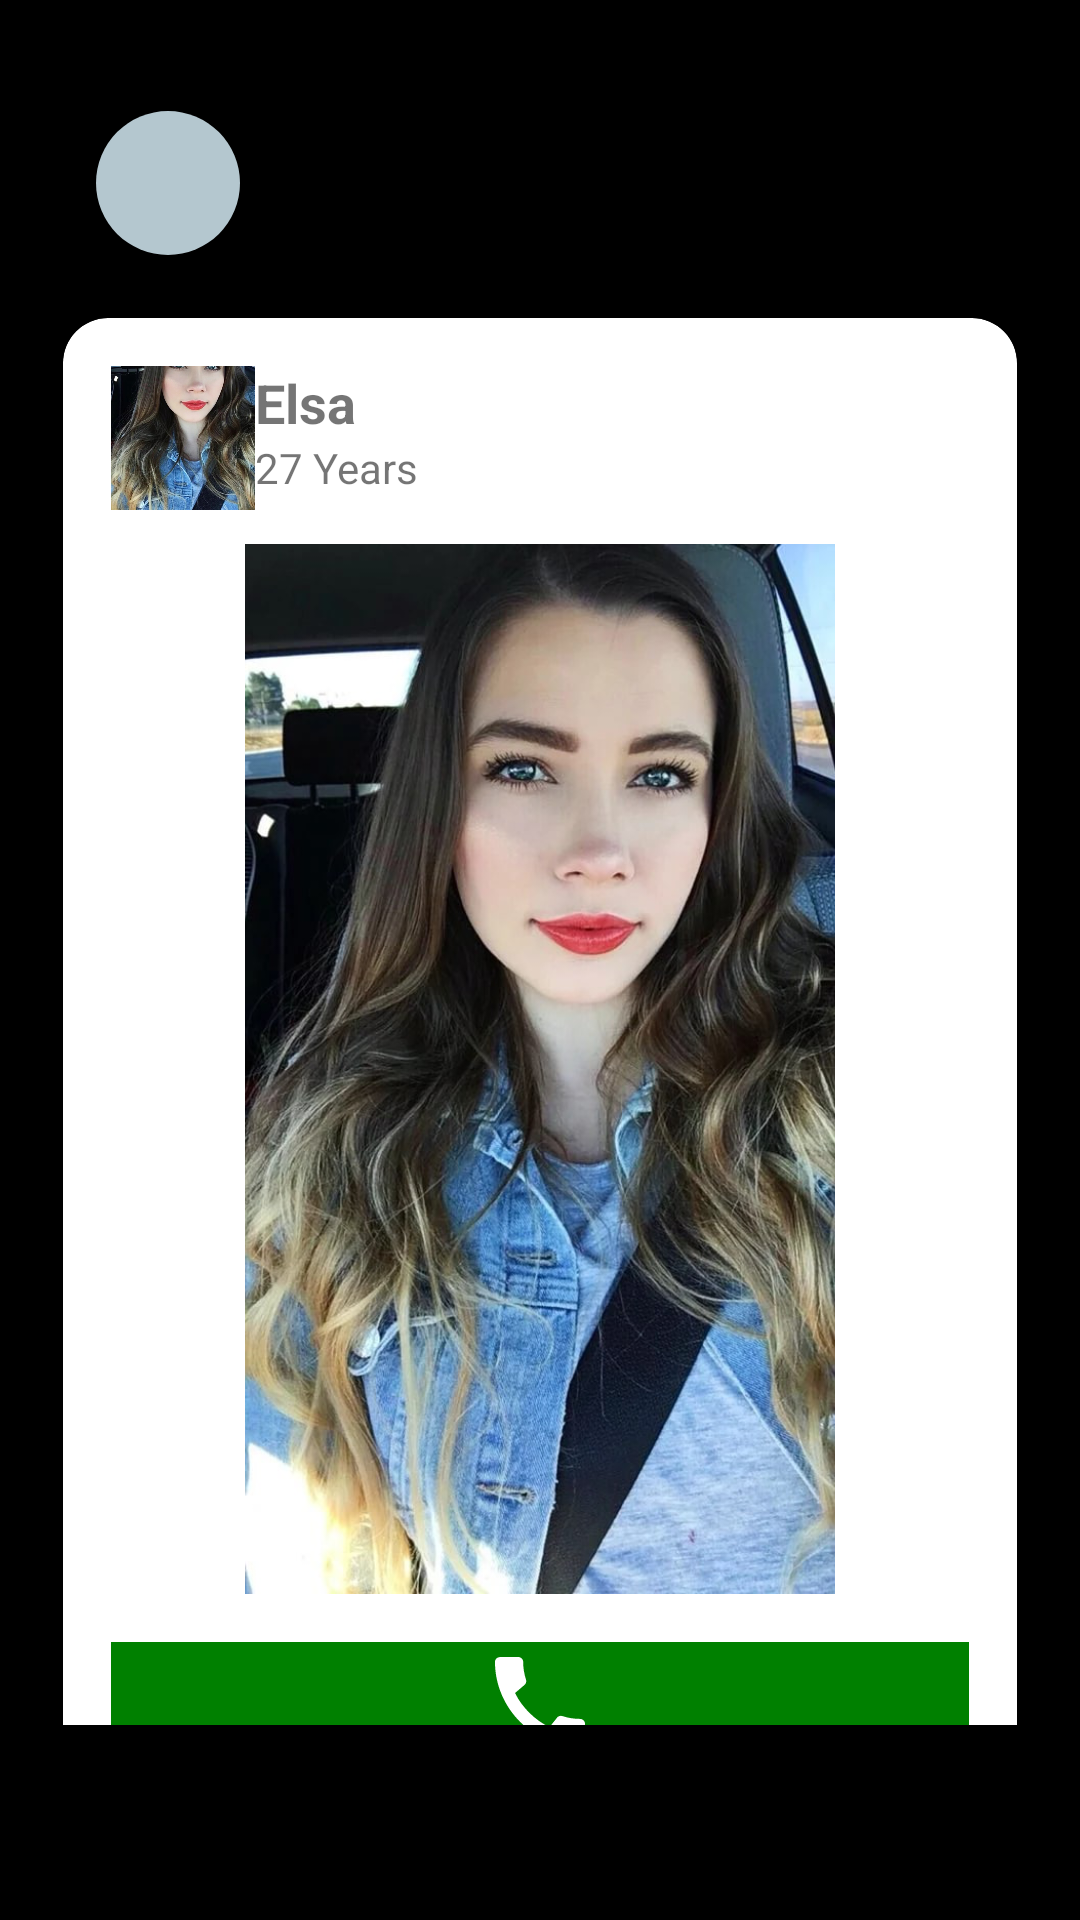

The Android layout XML behind this screen, and the referenced resources:
<!-- AndroidManifest.xml: application theme Theme.MyApplication -->
<!-- res/layout/fragment_home.xml -->
<?xml version="1.0" encoding="utf-8"?>
<FrameLayout xmlns:android="http://schemas.android.com/apk/res/android"
    xmlns:tools="http://schemas.android.com/tools"
    android:layout_width="match_parent"
    android:id="@+id/homefragment"
    android:layout_height="match_parent"
    xmlns:app="http://schemas.android.com/apk/res-auto"
    android:background="@color/black"
    tools:context=".HomeFragment">

    <androidx.recyclerview.widget.RecyclerView
        android:id="@+id/recyclerView"
        android:layout_width="match_parent"
        android:layout_height="match_parent"
        app:layoutManager="androidx.recyclerview.widget.LinearLayoutManager" />

    <ScrollView
        android:layout_width="match_parent"
        android:layout_height="match_parent"
        android:layout_marginTop="5dp"
        android:layout_marginBottom="65dp">


        <LinearLayout
            xmlns:android="http://schemas.android.com/apk/res/android"
            xmlns:app="http://schemas.android.com/apk/res-auto"
            xmlns:tools="http://schemas.android.com/tools"
            android:layout_width="match_parent"
            android:layout_height="match_parent"
            android:orientation="vertical"
            android:padding="16dp">

            <ImageView
                android:id="@+id/profileIcon"
                android:layout_width="48dp"
                android:layout_height="48dp"
                android:layout_margin="16dp"
                android:background="@drawable/round_background"
                android:src="@drawable/ic_baseline_person_24"
                android:clickable="true"
                android:layout_marginBottom="20dp"
                android:contentDescription="Profile Icon"
                android:onClick="navigateToProfileFragment" />


            <androidx.cardview.widget.CardView
                android:id="@+id/first"
                android:layout_width="match_parent"
                android:layout_height="wrap_content"
                android:layout_margin="5dp"
                app:cardElevation="8dp"
                app:cardCornerRadius="15dp"
                android:clickable="true"
                android:foreground="?android:attr/selectableItemBackground">

                <androidx.constraintlayout.widget.ConstraintLayout
                    android:layout_width="match_parent"
                    android:layout_height="wrap_content"
                    android:padding="16dp">

                    
                    <ImageView
                        android:id="@+id/profileImageView"
                        android:layout_width="48dp"
                        android:layout_height="48dp"
                        android:src="@drawable/firsts_pic"
                        android:background="@drawable/round_background"
                        app:layout_constraintTop_toTopOf="parent"
                        app:layout_constraintStart_toStartOf="parent"
                        android:scaleType="centerCrop" />

                    
                    <TextView
                        android:id="@+id/userName"
                        android:layout_width="0dp"
                        android:layout_height="wrap_content"
                        android:text="Elsa"
                        android:textSize="18sp"
                        android:textStyle="bold"
                        app:layout_constraintTop_toTopOf="parent"
                        app:layout_constraintStart_toEndOf="@id/profileImageView"
                        app:layout_constraintEnd_toEndOf="parent"
                        android:gravity="start" />

                    
                    <TextView
                        android:id="@+id/userDescription"
                        android:layout_width="0dp"
                        android:layout_height="wrap_content"
                        android:text="27 Years"
                        android:textSize="14sp"
                        app:layout_constraintTop_toBottomOf="@id/userName"
                        app:layout_constraintStart_toEndOf="@id/profileImageView"
                        app:layout_constraintEnd_toEndOf="parent"
                        android:gravity="start" />

                    
                    <ImageView
                        android:id="@+id/belowImageView"
                        android:layout_width="match_parent"
                        android:layout_height="350dp"
                        android:layout_marginTop="16dp"
                        android:src="@drawable/firsts_pic"
                        app:layout_constraintTop_toBottomOf="@id/userDescription"
                        app:layout_constraintStart_toStartOf="parent"
                        app:layout_constraintEnd_toEndOf="parent" />

                    <ImageView
                        android:id="@+id/CallButton2"
                        android:layout_width="match_parent"
                        android:layout_height="40dp"
                        android:layout_marginTop="16dp"
                        android:background="@color/green"
                        android:clickable="true"
                        android:focusable="true"
                        android:onClick="call"
                        android:src="@drawable/ic_baseline_call_24"
                        app:layout_constraintTop_toBottomOf="@id/belowImageView"
                        app:layout_constraintStart_toStartOf="parent"
                        app:layout_constraintEnd_toEndOf="parent" />


                </androidx.constraintlayout.widget.ConstraintLayout>

            </androidx.cardview.widget.CardView>


            <androidx.cardview.widget.CardView
                android:id="@+id/second"
                android:layout_width="match_parent"
                android:layout_height="wrap_content"
                android:layout_margin="5dp"
                app:cardElevation="8dp"
                app:cardCornerRadius="15dp"
                android:clickable="true"
                android:foreground="?android:attr/selectableItemBackground">

                <androidx.constraintlayout.widget.ConstraintLayout
                    android:layout_width="match_parent"
                    android:layout_height="wrap_content"
                    android:padding="16dp">

                    
                    <ImageView
                        android:id="@+id/profileImageView1"
                        android:layout_width="48dp"
                        android:layout_height="48dp"
                        android:src="@drawable/firsts_pic"
                        android:background="@drawable/round_background"
                        app:layout_constraintTop_toTopOf="parent"
                        app:layout_constraintStart_toStartOf="parent"
                        android:scaleType="centerCrop" />

                    
                    <TextView
                        android:id="@+id/userName1"
                        android:layout_width="0dp"
                        android:layout_height="wrap_content"
                        android:text="Elsa"
                        android:textSize="18sp"
                        android:textStyle="bold"
                        app:layout_constraintTop_toTopOf="parent"
                        app:layout_constraintStart_toEndOf="@id/profileImageView1"
                        app:layout_constraintEnd_toEndOf="parent"
                        android:gravity="start" />

                    
                    <TextView
                        android:id="@+id/userDescription1"
                        android:layout_width="0dp"
                        android:layout_height="wrap_content"
                        android:text="27 Years"
                        android:textSize="14sp"
                        app:layout_constraintTop_toBottomOf="@id/userName1"
                        app:layout_constraintStart_toEndOf="@id/profileImageView1"
                        app:layout_constraintEnd_toEndOf="parent"
                        android:gravity="start" />

                    
                    <ImageView
                        android:id="@+id/belowImageView1"
                        android:layout_width="match_parent"
                        android:layout_height="350dp"
                        android:layout_marginTop="16dp"
                        android:src="@drawable/firsts_pic"
                        app:layout_constraintTop_toBottomOf="@id/userDescription1"
                        app:layout_constraintStart_toStartOf="parent"
                        app:layout_constraintEnd_toEndOf="parent" />

                    <ImageView
                        android:id="@+id/CallButton"
                        android:layout_width="match_parent"
                        android:layout_height="40dp"
                        android:layout_marginTop="16dp"
                        android:background="@color/green"
                        android:clickable="true"
                        android:focusable="true"
                        android:onClick="call"
                        android:src="@drawable/ic_baseline_call_24"
                        app:layout_constraintTop_toBottomOf="@id/belowImageView1"
                        app:layout_constraintStart_toStartOf="parent"
                        app:layout_constraintEnd_toEndOf="parent" />


                </androidx.constraintlayout.widget.ConstraintLayout>

            </androidx.cardview.widget.CardView>


        </LinearLayout>


    </ScrollView>

</FrameLayout>
<!-- resources referenced by this layout -->
<resources>
  <color name="black">#FF000000</color>
  <color name="green">#008000</color>
  <!-- drawable firsts_pic: png bitmap (drawable-v24, 775280 bytes) -->
  <!-- drawable ic_baseline_call_24 (drawable) -->
  <vector xmlns:android="http://schemas.android.com/apk/res/android"
      android:width="24dp"
      android:height="24dp"
      android:viewportWidth="24.0"
      android:viewportHeight="24.0">
      <path android:fillColor="@android:color/white" android:pathData="M20.01,15.38c-1.23,0 -2.42,-0.2 -3.53,-0.56 -0.35,-0.12 -0.74,-0.03 -1.01,0.24l-1.57,1.97c-2.83,-1.35 -5.48,-3.9 -6.89,-6.83l1.95,-1.66c0.27,-0.28 0.35,-0.67 0.24,-1.02 -0.37,-1.11 -0.56,-2.3 -0.56,-3.53 0,-0.54 -0.45,-0.99 -0.99,-0.99H4.19C3.65,3 3,3.24 3,3.99 3,13.28 10.73,21 20.01,21c0.71,0 0.99,-0.63 0.99,-1.18v-3.45c0,-0.54 -0.45,-0.99 -0.99,-0.99z"/>
  </vector>
  <!-- drawable round_background (drawable) -->
  <?xml version="1.0" encoding="utf-8"?>
  <shape xmlns:android="http://schemas.android.com/apk/res/android">
      <solid android:color="@color/grey_blue" />
      <corners android:radius="35dp" /> 
  </shape>
  <style name="Theme.MyApplication" parent="Theme.MaterialComponents.DayNight.NoActionBar">
          
          <item name="colorPrimary">@color/yellow</item>
          <item name="colorPrimaryVariant">@color/purple_700</item>
          <item name="colorOnPrimary">@color/white</item>
          
          <item name="colorSecondary">@color/teal_200</item>
          <item name="colorSecondaryVariant">@color/teal_700</item>
          <item name="colorOnSecondary">@color/black</item>
          
          <item name="android:statusBarColor" tools:targetApi="l">?attr/colorPrimaryVariant</item>
          
  
          
          <item name="android:windowFullscreen">true</item>
          <item name="android:windowContentOverlay">@null</item>
          <item name="android:windowActionBar">false</item>
          <item name="android:windowNoTitle">true</item>
      </style>
  <color name="grey_blue">#B4C7CF</color>
  <color name="yellow">#F7941F</color>
  <color name="purple_700">#FF3700B3</color>
  <color name="white">#FFFFFFFF</color>
  <color name="teal_200">#FF03DAC5</color>
  <color name="teal_700">#FF018786</color>
</resources>
